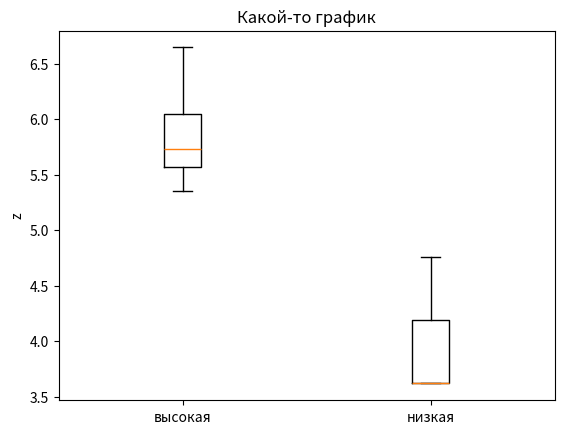

Reproduce this figure in Python.
import matplotlib.pyplot as plt
import numpy as np
import pandas as pd

def func1():
    data = np.random.rand(10) * 5
    print(data)
    print()
    df = pd.DataFrame({'x': data.tolist()})
    df['y'] = df['x']**0.5
    df['z'] = df['x']+df['y']
    df['Свеча графика'] = np.where(df['z'] > 5, 'высокая', 'низкая' )
    print(df)
    #plt.figure(figsize=(10, 8))
    plt.boxplot([df[df['Свеча графика'] == 'высокая']['z'], df[df['Свеча графика'] == 'низкая']['z']],
    tick_labels=['высокая', 'низкая'])
    plt.ylabel('z')
    plt.title('Какой-то график')
    plt.show()

func1()

